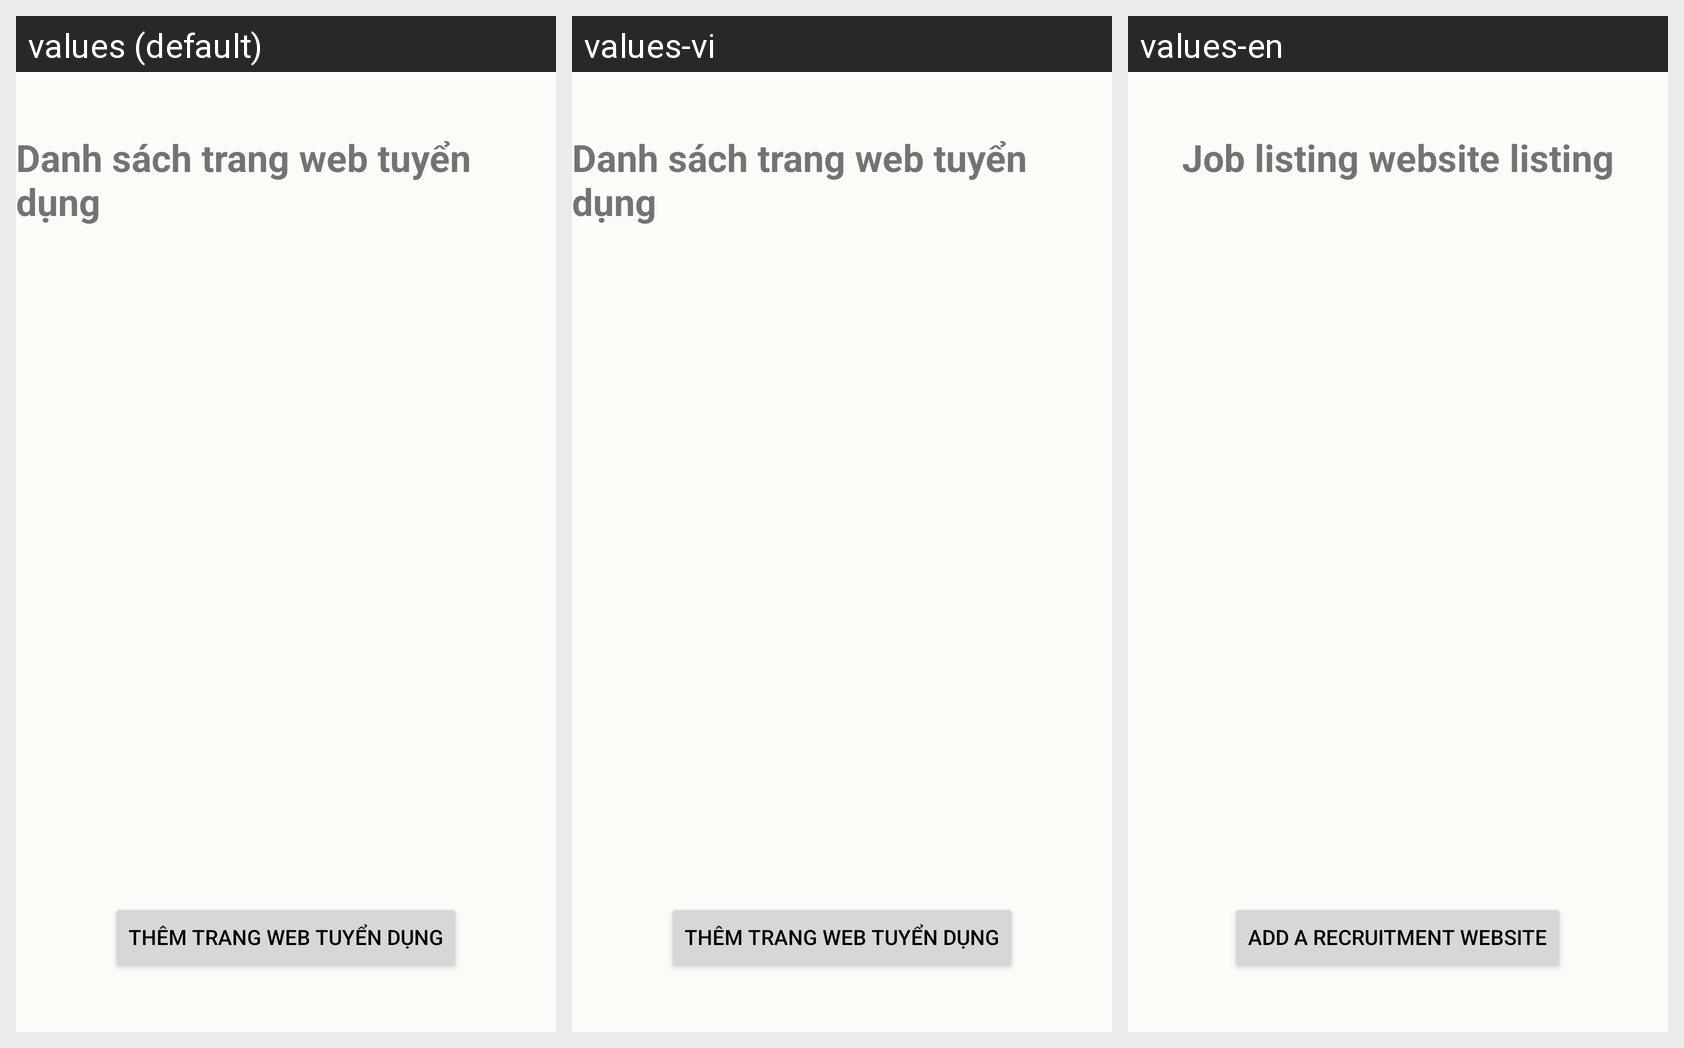

Locale-by-locale string values for the Android screen shown in this grid:
Android screen res/layout/activity_giao_dien_trang_tuyen_dung.xml rendered under 3 locales, left to right: values (default), values-vi, values-en. Device: Nexus 5 (rendered at 1080×1920; each locale shown at half size, 540×960, under a caption strip naming it); theme Theme.SJob.
Strings drawn on this screen, with the default value and each locale's value (text and hints the layout hard-codes, and strings that could not be matched under every locale, appear in the picture but are not listed):

dstuyendung
  values: Danh sách trang web tuyển dụng
  values-vi: Danh sách trang web tuyển dụng
  values-en: Job listing website listing

btnthemweb
  values: Thêm trang web tuyển dụng
  values-vi: Thêm trang web tuyển dụng
  values-en: Add a recruitment website
